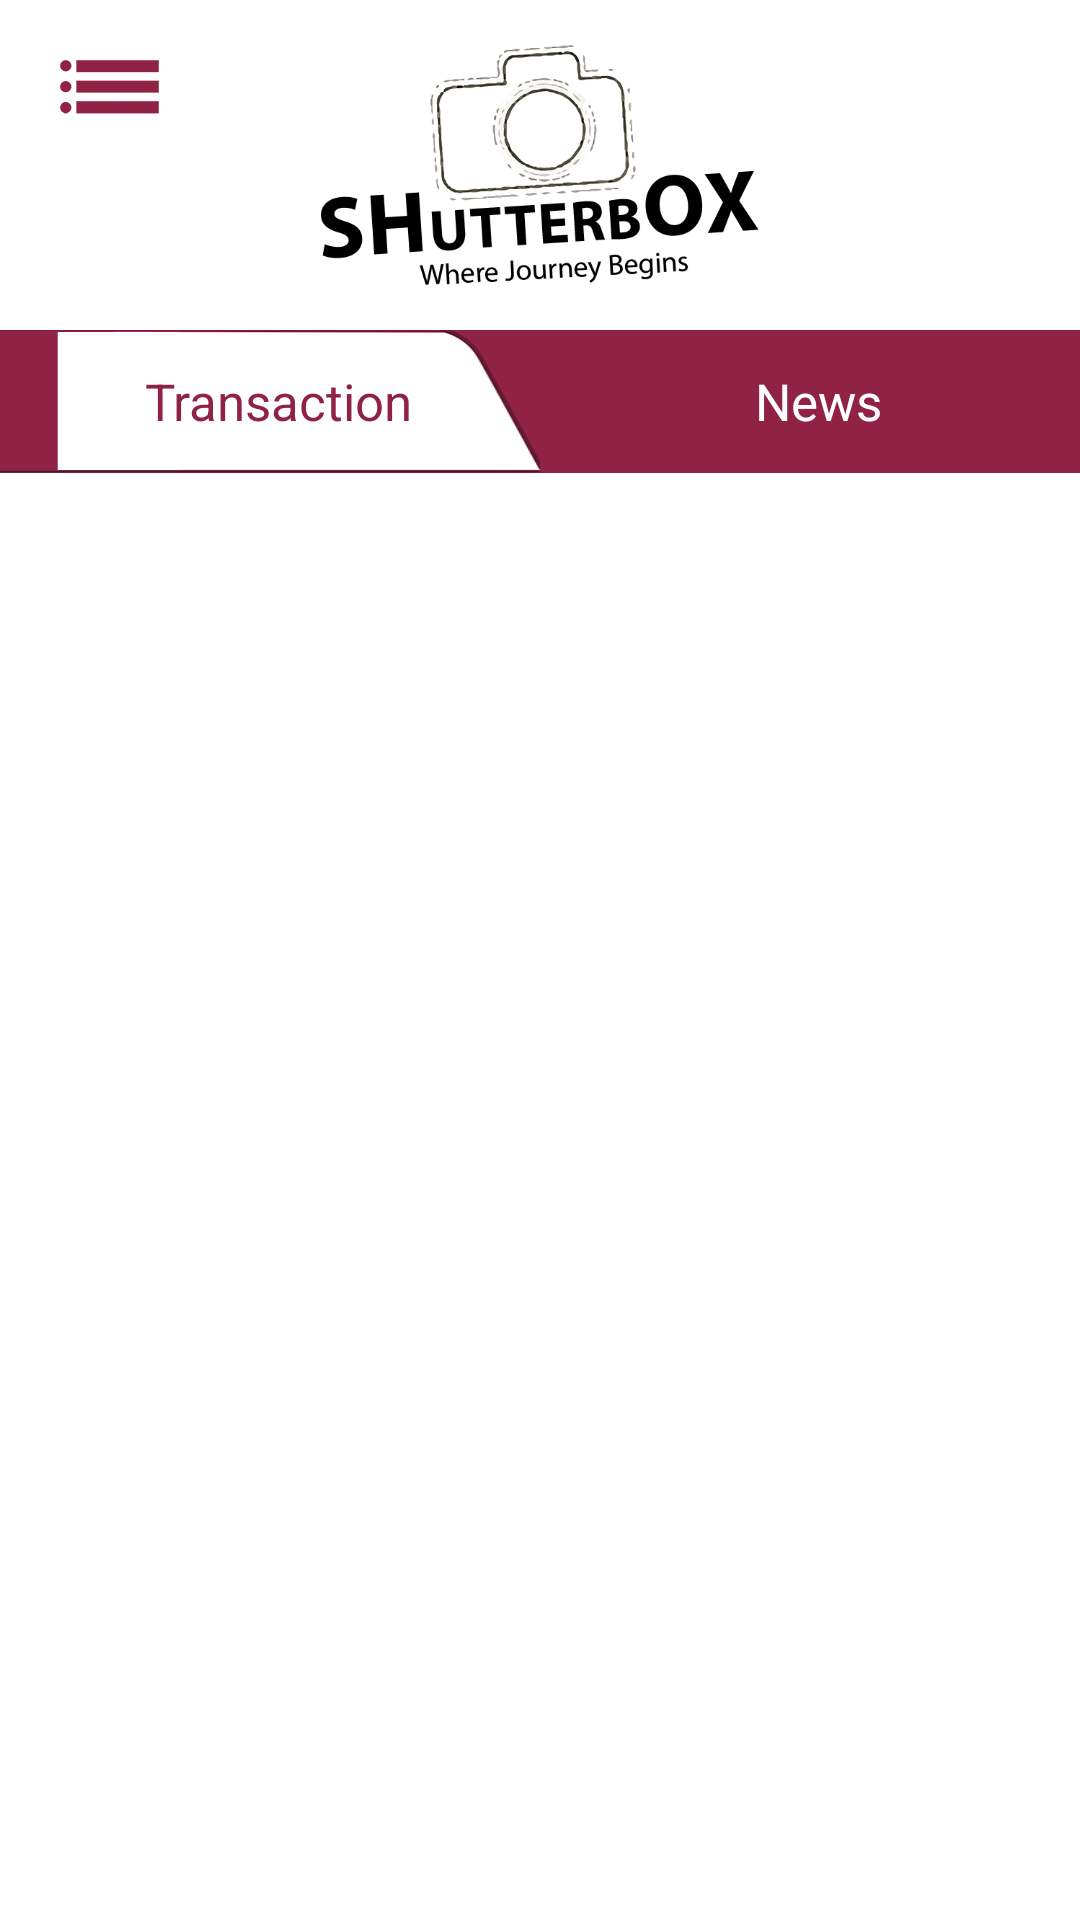

This screen was rendered from an Android layout file. Write that file and the resources it references.
<!-- AndroidManifest.xml: application theme AppTheme -->
<!-- res/layout/fragment_inbox.xml -->
<RelativeLayout xmlns:android="http://schemas.android.com/apk/res/android"
    xmlns:tools="http://schemas.android.com/tools"
    android:layout_width="match_parent"
    android:layout_height="match_parent"
    android:background="#ffffff"
    tools:context="com.ansoft.shutterbox.Fragments.InboxFragment">

    <ImageView
        android:id="@+id/ic_drawer"
        android:layout_width="wrap_content"
        android:layout_height="wrap_content"
        android:layout_alignParentLeft="true"
        android:layout_alignParentTop="true"
        android:layout_margin="20.0dip"
        android:src="@drawable/ic_drawer" />

    <ImageView
        android:id="@+id/imageView2"
        android:layout_width="170dp"
        android:layout_height="80dp"
        android:layout_alignParentTop="true"
        android:layout_centerHorizontal="true"
        android:layout_marginTop="15dp"
        android:src="@drawable/logo" />

    <LinearLayout
        android:id="@+id/linearLayout"
        android:layout_width="match_parent"
        android:layout_height="wrap_content"
        android:layout_alignParentLeft="true"
        android:layout_alignParentStart="true"
        android:layout_below="@+id/imageView2"
        android:layout_marginTop="15dp"
        android:background="@color/colorPrimary"
        android:gravity="center"
        android:orientation="horizontal"
        android:visibility="visible"
        android:weightSum="2">


        <LinearLayout
            android:id="@+id/tab1"
            android:layout_width="match_parent"
            android:layout_height="wrap_content"
            android:layout_weight="1"
            android:background="@drawable/bg_event_selected"
            android:gravity="center">


            <TextView
                android:id="@+id/tvtab1"
                android:layout_width="wrap_content"
                android:layout_height="wrap_content"
                android:layout_marginLeft="6dp"
                android:text="Transaction"
                android:textColor="@color/colorPrimary"
                android:textSize="17dp" />
        </LinearLayout>

        <LinearLayout
            android:id="@+id/tab2"
            android:layout_width="match_parent"
            android:layout_height="wrap_content"
            android:layout_weight="1"
            android:gravity="center">

            <TextView
                android:id="@+id/tvtab2"
                android:layout_width="wrap_content"
                android:layout_height="wrap_content"
                android:layout_marginLeft="6dp"
                android:text="News"
                android:textColor="@color/white"
                android:textSize="17dp" />

        </LinearLayout>

    </LinearLayout>

    <android.support.v4.view.ViewPager
        android:id="@+id/viewpager"
        android:layout_width="match_parent"
        android:layout_height="match_parent"
        android:layout_below="@+id/linearLayout"
        android:visibility="visible" />
</RelativeLayout>
<!-- resources referenced by this layout -->
<resources>
  <color name="colorPrimary">#902245</color>
  <color name="white">#ffffff</color>
  <!-- drawable bg_event_selected: png bitmap (drawable-xxhdpi, 7977 bytes) -->
  <!-- drawable ic_drawer: png bitmap (drawable-xxhdpi, 2699 bytes) -->
  <!-- drawable logo: png bitmap (drawable-xxhdpi, 64482 bytes) -->
  <style name="AppTheme" parent="@android:style/Theme.Holo.Light.NoActionBar">
      </style>
</resources>
